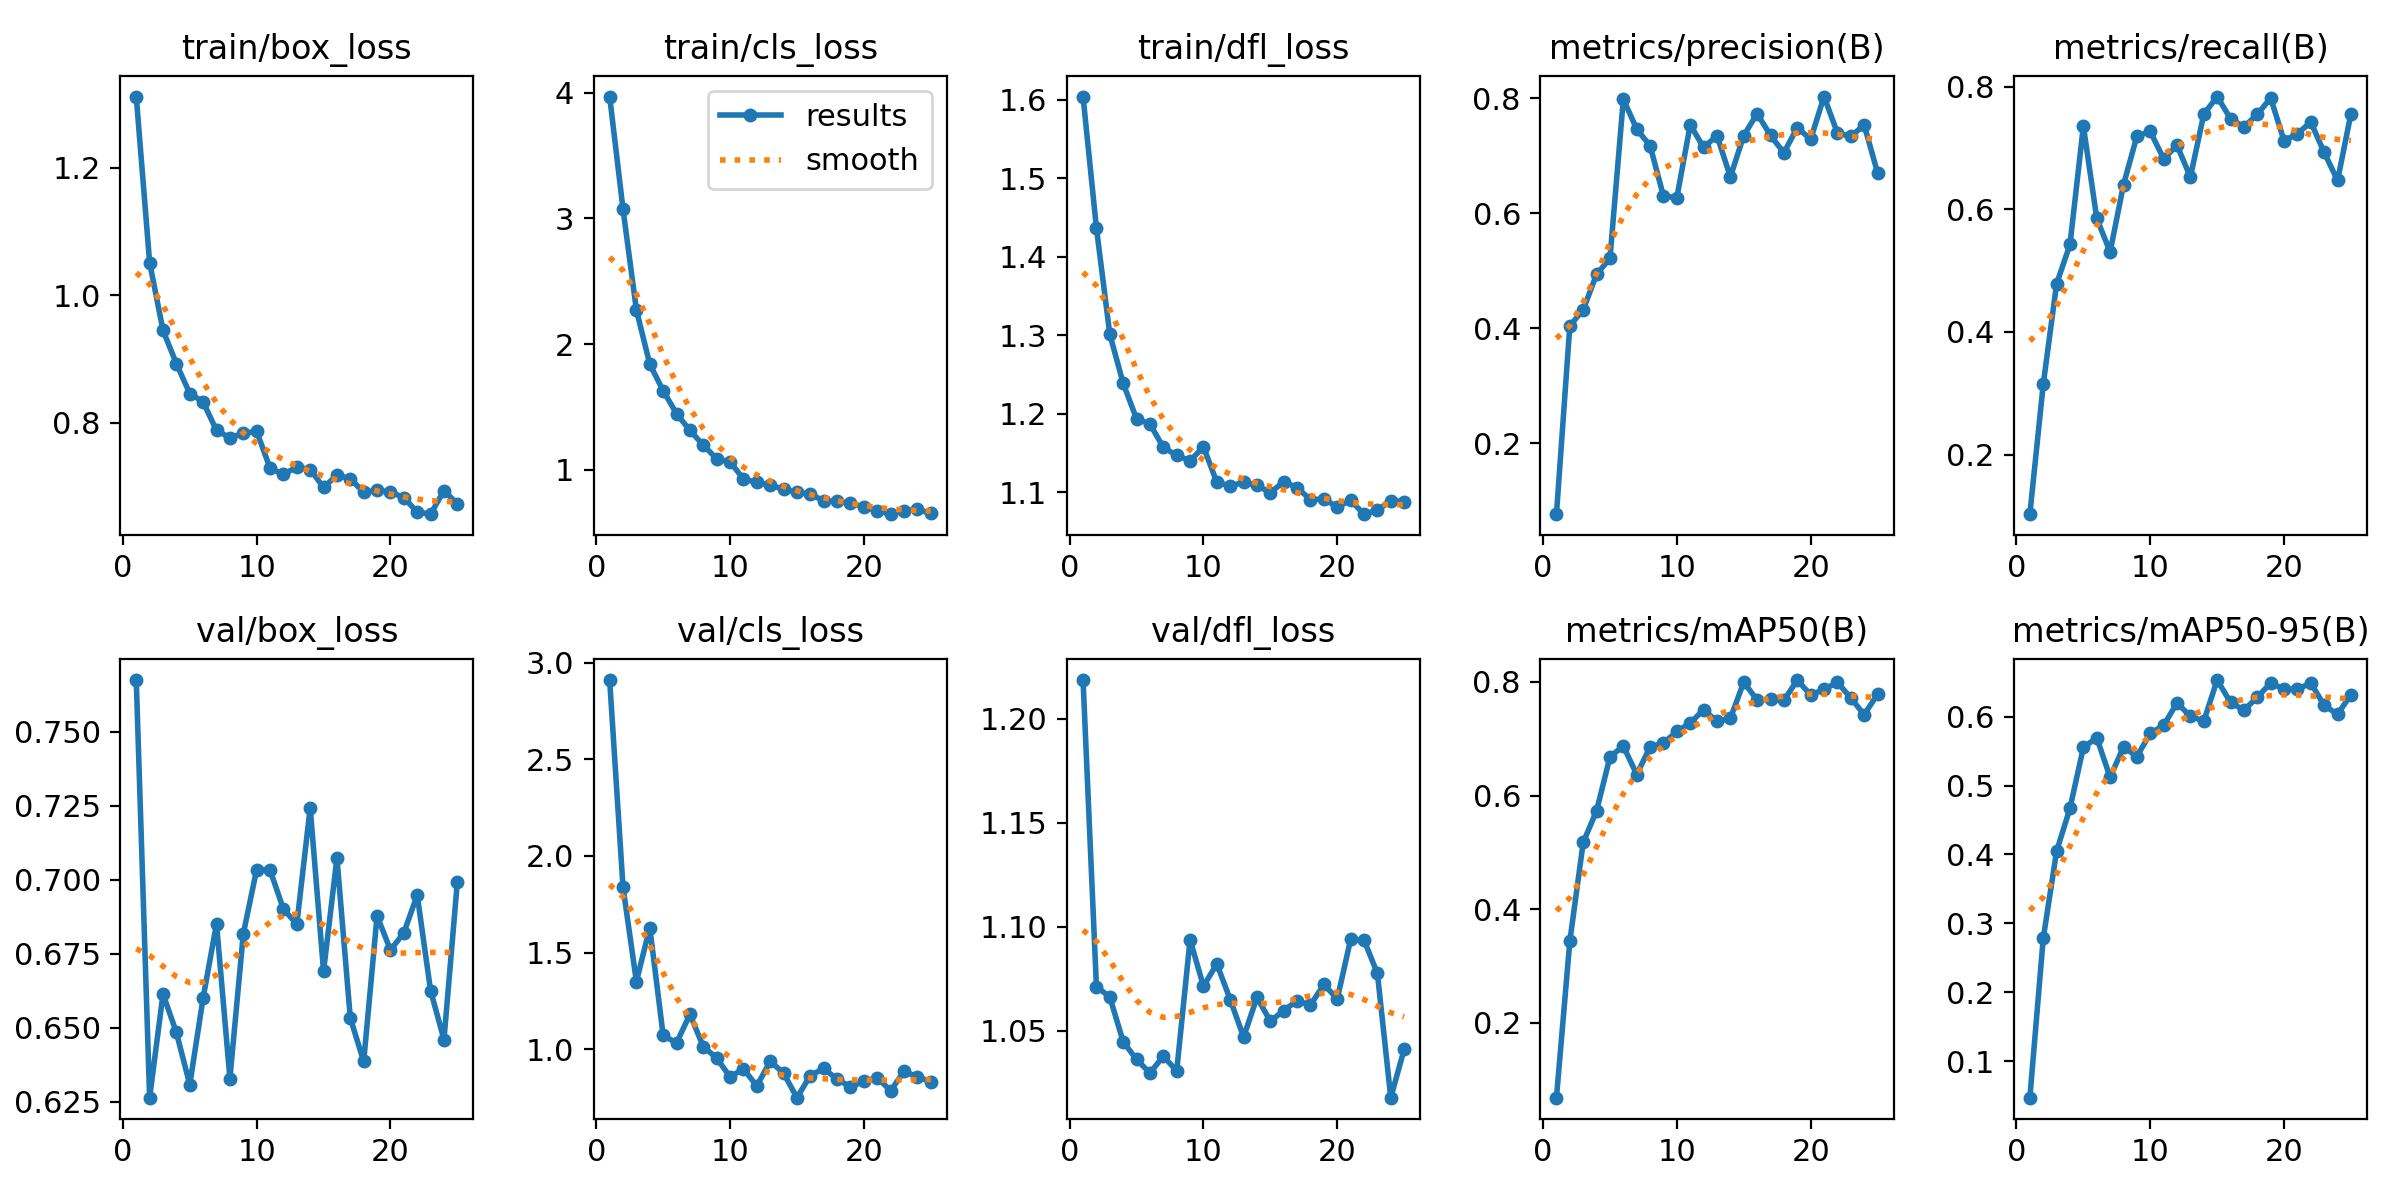

Data behind this chart, as committed beside it:
epoch, time, train/box_loss, train/cls_loss, train/dfl_loss, metrics/precision(B), metrics/recall(B), metrics/mAP50(B), metrics/mAP50-95(B), val/box_loss, val/cls_loss, val/dfl_loss, lr/pg0, lr/pg1, lr/pg2
1, 29, 1.312, 3.97, 1.604, 0.07612, 0.1027, 0.06861, 0.0471, 0.7675, 2.909, 1.219, 0.06792, 0.0003241, 0.0003241
2, 39.5, 1.051, 3.073, 1.436, 0.404, 0.3145, 0.3439, 0.2781, 0.6264, 1.838, 1.071, 0.03491, 0.0006542, 0.0006542
3, 49.74, 0.9447, 2.271, 1.301, 0.432, 0.4785, 0.5177, 0.4048, 0.6614, 1.351, 1.066, 0.001907, 0.0009809, 0.0009809
4, 59.79, 0.8927, 1.841, 1.238, 0.4937, 0.5426, 0.5733, 0.467, 0.6484, 1.63, 1.045, 0.0009851, 0.0009851, 0.0009851
5, 69.99, 0.8458, 1.629, 1.193, 0.5215, 0.7359, 0.6682, 0.5554, 0.6308, 1.073, 1.036, 0.0009802, 0.0009802, 0.0009802
6, 80.11, 0.8326, 1.447, 1.187, 0.7988, 0.5853, 0.6873, 0.5693, 0.6601, 1.034, 1.03, 0.0009752, 0.0009752, 0.0009752
7, 90.33, 0.7878, 1.313, 1.157, 0.7463, 0.5305, 0.6372, 0.5119, 0.6852, 1.181, 1.038, 0.0009703, 0.0009703, 0.0009703
8, 100.5, 0.7764, 1.197, 1.147, 0.7176, 0.6402, 0.6858, 0.556, 0.6328, 1.015, 1.031, 0.0009654, 0.0009654, 0.0009654
9, 110.6, 0.7835, 1.087, 1.14, 0.6296, 0.7191, 0.6926, 0.542, 0.6817, 0.9552, 1.094, 0.0009604, 0.0009604, 0.0009604
10, 120.6, 0.7864, 1.064, 1.158, 0.6274, 0.7271, 0.7129, 0.5757, 0.7035, 0.8576, 1.071, 0.0009555, 0.0009555, 0.0009555
11, 130.8, 0.7288, 0.9276, 1.112, 0.7539, 0.6824, 0.7278, 0.5872, 0.7033, 0.8998, 1.082, 0.0009505, 0.0009505, 0.0009505
12, 141, 0.7191, 0.9001, 1.108, 0.7146, 0.7042, 0.7512, 0.6199, 0.6901, 0.8106, 1.065, 0.0009455, 0.0009455, 0.0009455
13, 151.2, 0.7302, 0.8785, 1.112, 0.735, 0.6526, 0.7308, 0.6003, 0.685, 0.9393, 1.047, 0.0009406, 0.0009406, 0.0009406
14, 161.3, 0.7266, 0.845, 1.109, 0.6633, 0.755, 0.736, 0.5935, 0.7243, 0.877, 1.066, 0.0009357, 0.0009357, 0.0009357
15, 171.6, 0.6987, 0.8226, 1.099, 0.7353, 0.784, 0.7996, 0.653, 0.6691, 0.7505, 1.055, 0.0009307, 0.0009307, 0.0009307
16, 181.7, 0.7174, 0.8074, 1.113, 0.7736, 0.7479, 0.7683, 0.6207, 0.7074, 0.8651, 1.06, 0.0009258, 0.0009258, 0.0009258
17, 191.8, 0.7124, 0.7533, 1.105, 0.7354, 0.7343, 0.7697, 0.6093, 0.6533, 0.9015, 1.065, 0.0009208, 0.0009208, 0.0009208
18, 202, 0.6905, 0.749, 1.09, 0.7053, 0.755, 0.7677, 0.628, 0.6386, 0.8454, 1.062, 0.0009158, 0.0009158, 0.0009158
19, 212.2, 0.694, 0.7379, 1.091, 0.7491, 0.7816, 0.8034, 0.6488, 0.6878, 0.8068, 1.072, 0.0009109, 0.0009109, 0.0009109
20, 222.3, 0.6915, 0.7016, 1.081, 0.7288, 0.7117, 0.7772, 0.64, 0.6763, 0.8341, 1.065, 0.0009059, 0.0009059, 0.0009059
21, 232.5, 0.6824, 0.6757, 1.089, 0.8032, 0.7233, 0.787, 0.6397, 0.6821, 0.854, 1.094, 0.000901, 0.000901, 0.000901
22, 242.8, 0.6598, 0.6473, 1.072, 0.7397, 0.7423, 0.7994, 0.6487, 0.6948, 0.7861, 1.094, 0.0008961, 0.0008961, 0.0008961
23, 253.2, 0.6565, 0.6763, 1.077, 0.7337, 0.6927, 0.7718, 0.6163, 0.6625, 0.886, 1.078, 0.0008911, 0.0008911, 0.0008911
24, 263.4, 0.6935, 0.6855, 1.089, 0.7537, 0.647, 0.7425, 0.6033, 0.646, 0.8586, 1.018, 0.0008862, 0.0008862, 0.0008862
25, 273.4, 0.6727, 0.6531, 1.087, 0.6707, 0.756, 0.7784, 0.6319, 0.6993, 0.8328, 1.041, 0.0008812, 0.0008812, 0.0008812
